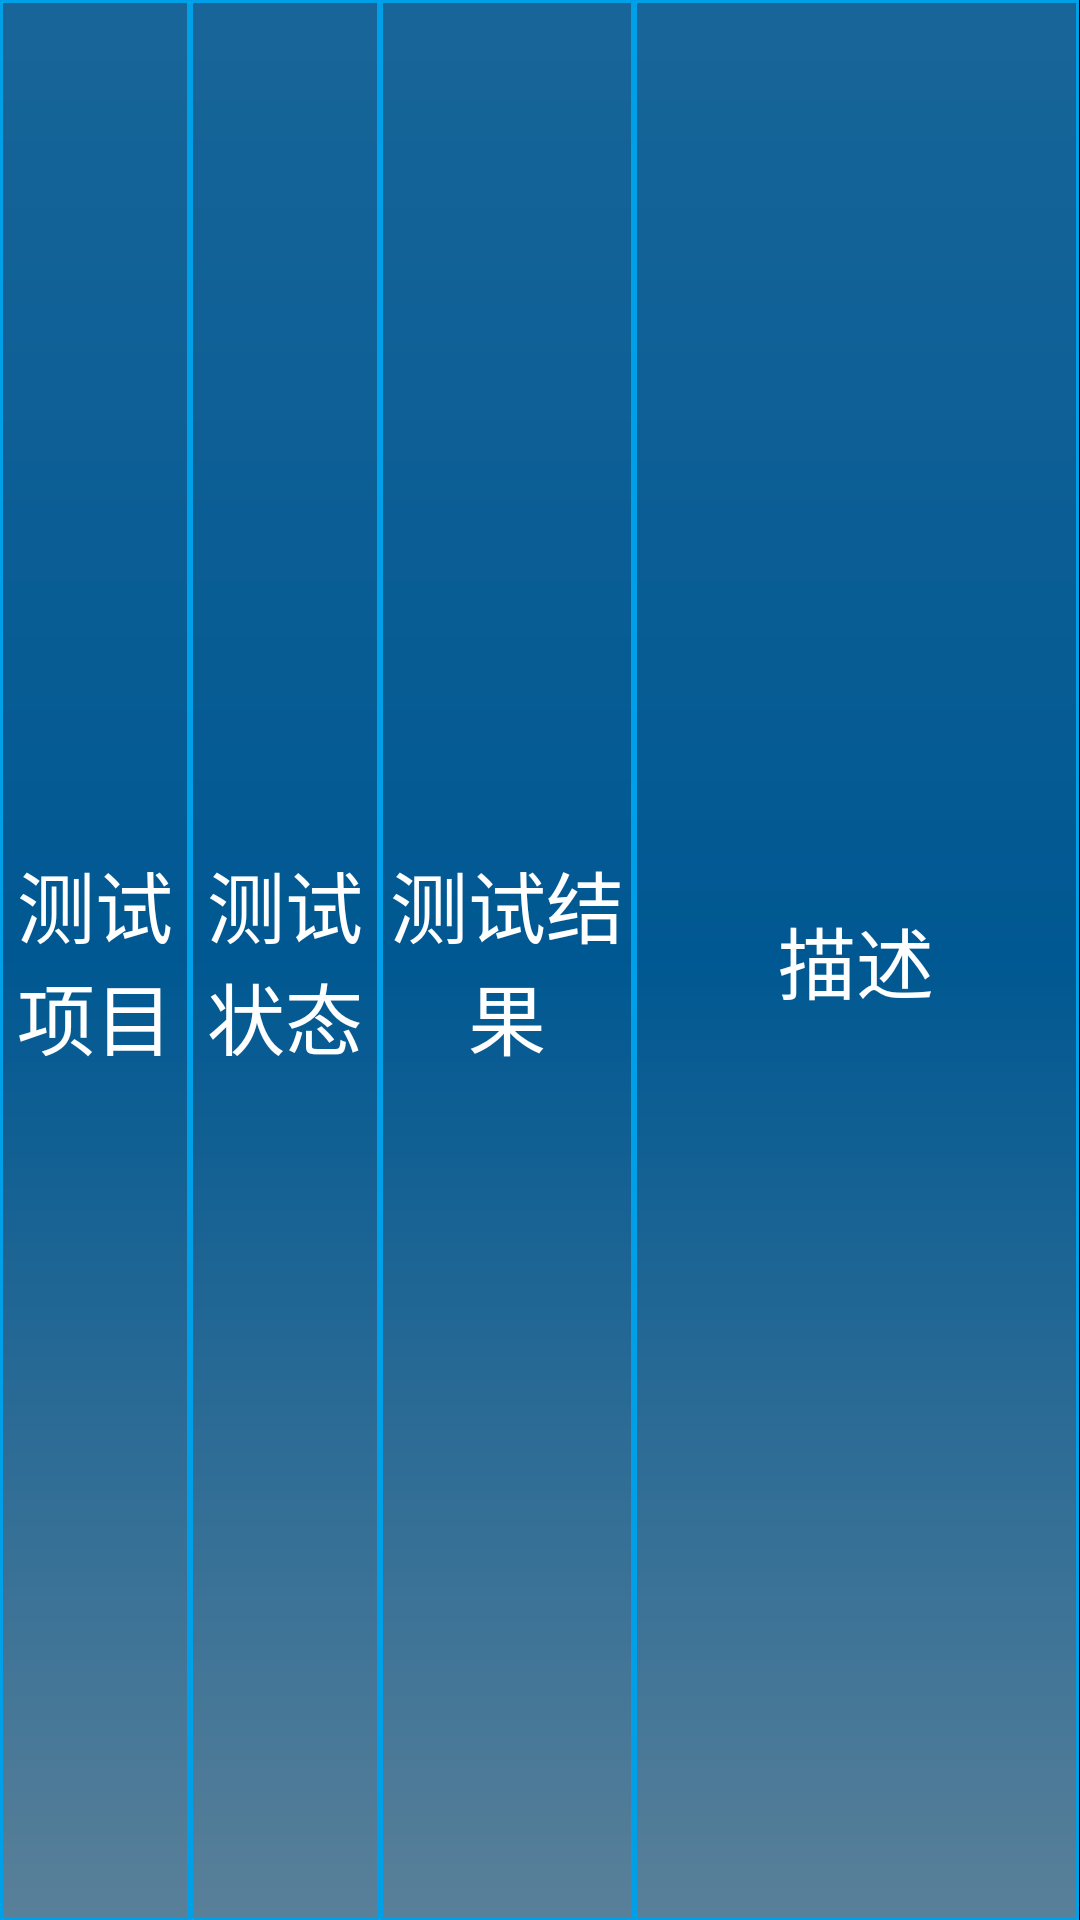

This screen was rendered from an Android layout file. Write that file and the resources it references.
<!-- AndroidManifest.xml: application theme AppTheme -->
<!-- res/layout/main_listheader.xml -->
<LinearLayout xmlns:android="http://schemas.android.com/apk/res/android"
    xmlns:tools="http://schemas.android.com/tools"
    android:layout_width="match_parent"
    android:layout_height="match_parent"
    android:orientation="horizontal"
    tools:context=".IndexActivity"
    android:minHeight="@dimen/main_listitem_height">
	
    <TextView
        android:id="@+id/tv_test_title"
        android:layout_width="0dip"
        android:layout_height="match_parent"
        android:layout_weight="0.15"
        android:text="@string/main_list_head_title"
        android:textColor="@android:color/white"
        android:textSize="@dimen/main_listitem_size"
        android:contentDescription="@null"
        android:gravity="center"
        android:layout_margin="@dimen/main_listitem_pad"
        android:background="@drawable/main_list_head_bg"/>
    
    <TextView
        android:id="@+id/tv_test_status"
        android:layout_width="0dip"
        android:layout_height="match_parent"
        android:layout_weight="0.15"
        android:text="@string/main_list_head_status"
        android:textColor="@android:color/white"
        android:textSize="@dimen/main_listitem_size"
        android:contentDescription="@null"
        android:gravity="center"
        android:layout_margin="@dimen/main_listitem_pad"
        android:background="@drawable/main_list_head_bg"/>
    
    <TextView
        android:id="@+id/tv_test_result"
        android:layout_width="0dip"
        android:layout_height="match_parent"
        android:layout_weight="0.20"
        android:text="@string/main_list_head_result"
        android:textColor="@android:color/white"
        android:textSize="@dimen/main_listitem_size"
        android:contentDescription="@null"
        android:gravity="center"
        android:layout_margin="@dimen/main_listitem_pad"
        android:background="@drawable/main_list_head_bg"/>
    
    <TextView
        android:id="@+id/tv_test_send"
        android:layout_width="0dip"
        android:layout_height="match_parent"
        android:layout_weight="0.15"
        android:text="@string/main_list_head_send"
        android:textColor="@android:color/white"
        android:textSize="@dimen/main_listitem_size"
        android:contentDescription="@null"
        android:gravity="center"
        android:layout_margin="@dimen/main_listitem_pad"
        android:background="@drawable/main_list_head_bg"
        android:visibility="gone"/>
    
    
    <TextView
        android:id="@+id/tv_test_detail"
        android:layout_width="0dip"
        android:layout_height="match_parent"
        android:layout_weight="0.35"
        android:text="@string/main_list_head_detail"
        android:textColor="@android:color/white"
        android:textSize="@dimen/main_listitem_size"
        android:contentDescription="@null"
        android:gravity="center"
        android:layout_margin="@dimen/main_listitem_pad"
        android:background="@drawable/main_list_head_bg"/>
</LinearLayout>
<!-- resources referenced by this layout -->
<resources>
  <dimen name="main_listitem_height">44dip</dimen>
  <dimen name="main_listitem_pad">0dip</dimen>
  <dimen name="main_listitem_size">26sp</dimen>
  <!-- drawable main_list_head_bg (drawable) -->
  <?xml version="1.0" encoding="UTF-8"?>
  
  <shape xmlns:android="http://schemas.android.com/apk/res/android">
      <gradient 
          android:startColor="#9928a9ff"
          android:centerColor="#aa0084db"
          android:endColor="#9995d5ff"
          android:angle="270"/>
       <stroke 
           android:width="1dp"
           android:color="#00A0E9"
           android:dashGap="0dp"/>
       <size android:height="1dp" />
       <padding
           android:left="0dip"
           android:right="0dip"
           android:top="0dip"
           android:bottom="0dip"/>
  </shape>
  <string name="main_list_head_detail">描述</string>
  <string name="main_list_head_result">测试结果</string>
  <string name="main_list_head_send">发送结果</string>
  <string name="main_list_head_status">测试状态</string>
  <string name="main_list_head_title">测试项目</string>
  <style name="AppTheme" parent="AppBaseTheme">
          
      </style>
  <style name="AppBaseTheme" parent="@android:style/Theme.NoTitleBar.Fullscreen">
          
      </style>
</resources>
